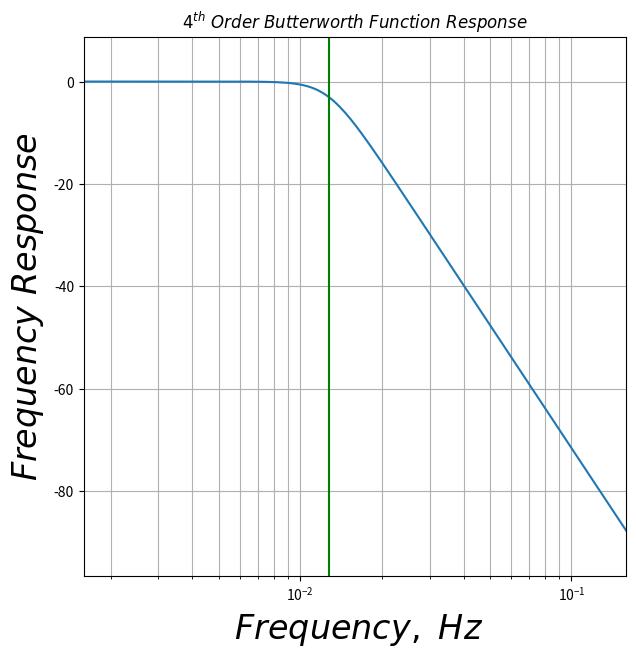

Write Python code to recreate this figure.
from scipy import signal
import matplotlib.pyplot as plt
import numpy as np

# Create Data
cutoff = 0.08  # in radial frequency, rad/s
b, a = signal.butter(4, cutoff, 'low', analog=True)
w, h = signal.freqs(b, a)

x = np.divide(w, 2 * np.pi)
y = 20 * np.log10(abs(h))

# Set up figure
f = plt.figure(figsize=(7, 7))
ax = f.add_subplot(111)
plt.title("$4^{th}\ Order\ Butterworth\ Function\ Response$")
# Plot data and trendline
ax.plot(x, y)
plt.xscale('log')
plt.margins(0, 0.1)
plt.grid(which='both', axis='both')
#ax.set_xlabel("\n $Frequency,\ rads^{-1}$", ha='center', va='center', fontsize=24)
ax.set_xlabel("\n $Frequency,\ Hz$", ha='center', va='center', fontsize=24)
ax.set_ylabel("$Frequency\ Response$\n", ha='center', va='center', fontsize=24)

plt.axvline(cutoff / (2 * np.pi), color='green') # cutoff frequency

# Show plot
plt.savefig("./fig_butter.png")
